Labelled photos from "dataset", an image-classification folder in samuelchaparro1233/Lab3_CNN_Gesture_Robotics. The possible labels are: 0 dedos, 1 dedo, 2 dedos, 3 dedos, 4 dedos.

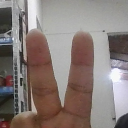
Label: 2 dedos

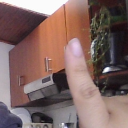
Label: 1 dedo

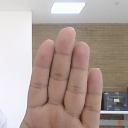
Label: 4 dedos

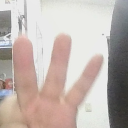
Label: 3 dedos

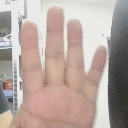
Label: 4 dedos

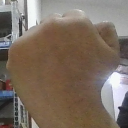
Label: 0 dedos
